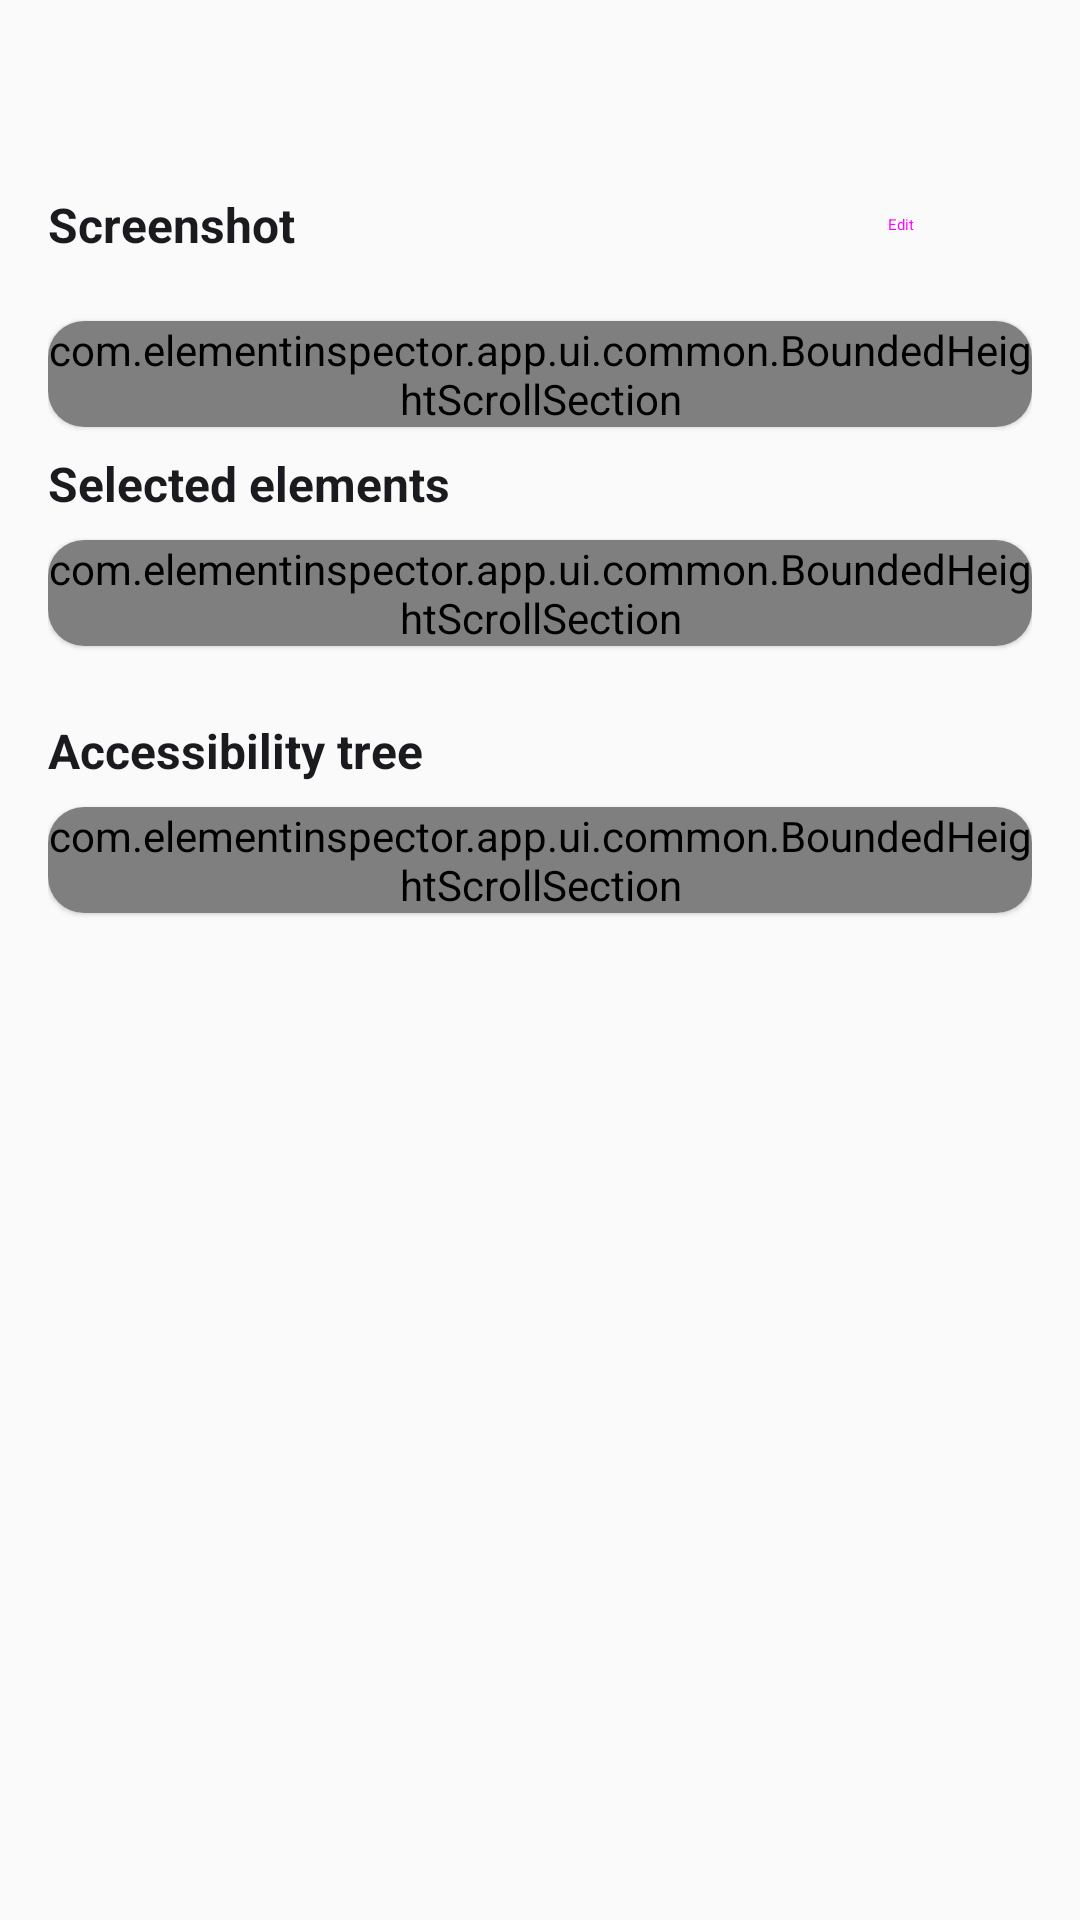

Layout XML and referenced resources for this Android screen:
<!-- AndroidManifest.xml: application theme Theme.FlappyBird -->
<!-- res/layout/activity_capture_detail.xml -->
<?xml version="1.0" encoding="utf-8"?>
<androidx.core.widget.NestedScrollView xmlns:android="http://schemas.android.com/apk/res/android"
    xmlns:app="http://schemas.android.com/apk/res-auto"
    android:layout_width="match_parent"
    android:layout_height="match_parent"
    android:fillViewport="true">

    <LinearLayout
        android:layout_width="match_parent"
        android:layout_height="wrap_content"
        android:orientation="vertical"
        android:padding="@dimen/spacing_m">

        <TextView
            android:id="@+id/captureSubtitle"
            android:layout_width="match_parent"
            android:layout_height="wrap_content"
            android:layout_marginBottom="@dimen/spacing_m"
            android:textColor="@color/on_surface_variant"
            android:textSize="14sp" />

        <LinearLayout
            android:layout_width="match_parent"
            android:layout_height="wrap_content"
            android:layout_marginBottom="@dimen/spacing_s"
            android:gravity="center_vertical"
            android:orientation="horizontal">

            <TextView
                style="@style/SectionHeader"
                android:layout_width="0dp"
                android:layout_weight="1"
                android:layout_marginBottom="0dp"
                android:text="@string/section_screenshot" />

            <Button
                android:id="@+id/editToggleButton"
                style="@style/Widget.Material3.Button.TextButton"
                android:layout_width="wrap_content"
                android:layout_height="wrap_content"
                android:text="@string/action_edit_elements" />

            <Button
                android:id="@+id/saveEditsButton"
                style="@style/Widget.Material3.Button.TextButton"
                android:layout_width="wrap_content"
                android:layout_height="wrap_content"
                android:text="@string/overlay_save"
                android:visibility="gone" />

            <Button
                android:id="@+id/cancelEditsButton"
                style="@style/Widget.Material3.Button.TextButton"
                android:layout_width="wrap_content"
                android:layout_height="wrap_content"
                android:text="@string/overlay_discard"
                android:visibility="gone" />
        </LinearLayout>

        <androidx.cardview.widget.CardView
            android:layout_width="match_parent"
            android:layout_height="wrap_content"
            android:layout_marginBottom="@dimen/spacing_s"
            app:cardCornerRadius="@dimen/card_corner_radius"
            app:cardElevation="1dp">

            <com.elementinspector.app.ui.common.BoundedHeightScrollSection
                android:layout_width="match_parent"
                android:layout_height="wrap_content">

                <FrameLayout
                    android:id="@+id/screenshotContainer"
                    android:layout_width="match_parent"
                    android:layout_height="wrap_content" />
            </com.elementinspector.app.ui.common.BoundedHeightScrollSection>
        </androidx.cardview.widget.CardView>

        <TextView
            android:id="@+id/editHintText"
            android:layout_width="match_parent"
            android:layout_height="wrap_content"
            android:layout_marginBottom="@dimen/spacing_s"
            android:text="@string/overlay_hint"
            android:textColor="@color/on_surface_variant"
            android:textSize="13sp"
            android:visibility="gone" />

        <androidx.cardview.widget.CardView
            android:id="@+id/attributePanel"
            android:layout_width="match_parent"
            android:layout_height="wrap_content"
            android:layout_marginBottom="@dimen/spacing_l"
            android:visibility="gone"
            app:cardCornerRadius="@dimen/card_corner_radius"
            app:cardElevation="1dp">

            <com.elementinspector.app.ui.common.BoundedHeightScrollSection
                android:layout_width="match_parent"
                android:layout_height="wrap_content"
                app:heightFraction="0.25">

                <LinearLayout
                    android:id="@+id/attributeListContainer"
                    android:layout_width="match_parent"
                    android:layout_height="wrap_content"
                    android:orientation="vertical"
                    android:padding="@dimen/spacing_m" />
            </com.elementinspector.app.ui.common.BoundedHeightScrollSection>
        </androidx.cardview.widget.CardView>

        <TextView style="@style/SectionHeader" android:text="@string/section_selected_elements" />
        <androidx.cardview.widget.CardView
            android:layout_width="match_parent"
            android:layout_height="wrap_content"
            android:layout_marginBottom="@dimen/spacing_l"
            app:cardCornerRadius="@dimen/card_corner_radius"
            app:cardElevation="1dp">

            <com.elementinspector.app.ui.common.BoundedHeightScrollSection
                android:layout_width="match_parent"
                android:layout_height="wrap_content">

                <LinearLayout
                    android:id="@+id/selectedElementsContainer"
                    android:layout_width="match_parent"
                    android:layout_height="wrap_content"
                    android:orientation="vertical"
                    android:padding="@dimen/spacing_m" />
            </com.elementinspector.app.ui.common.BoundedHeightScrollSection>
        </androidx.cardview.widget.CardView>

        <TextView style="@style/SectionHeader" android:text="@string/section_tree" />
        <androidx.cardview.widget.CardView
            android:layout_width="match_parent"
            android:layout_height="wrap_content"
            app:cardCornerRadius="@dimen/card_corner_radius"
            app:cardElevation="1dp">

            <com.elementinspector.app.ui.common.BoundedHeightScrollSection
                android:layout_width="match_parent"
                android:layout_height="wrap_content">

                <androidx.recyclerview.widget.RecyclerView
                    android:id="@+id/treeRecyclerView"
                    android:layout_width="match_parent"
                    android:layout_height="wrap_content"
                    android:nestedScrollingEnabled="false"
                    android:padding="@dimen/spacing_s" />
            </com.elementinspector.app.ui.common.BoundedHeightScrollSection>
        </androidx.cardview.widget.CardView>
    </LinearLayout>
</androidx.core.widget.NestedScrollView>
<!-- resources referenced by this layout -->
<resources>
  <color name="on_surface_variant">#5F6368</color>
  <dimen name="card_corner_radius">12dp</dimen>
  <dimen name="spacing_l">24dp</dimen>
  <dimen name="spacing_m">16dp</dimen>
  <dimen name="spacing_s">8dp</dimen>
  <string name="action_edit_elements">Edit</string>
  <string name="overlay_discard">Discard</string>
  <string name="overlay_hint">Tap an element to select or deselect it</string>
  <string name="overlay_save">Save</string>
  <string name="section_screenshot">Screenshot</string>
  <string name="section_selected_elements">Selected elements</string>
  <string name="section_tree">Accessibility tree</string>
  <style name="SectionHeader">
          <item name="android:layout_width">match_parent</item>
          <item name="android:layout_height">wrap_content</item>
          <item name="android:layout_marginBottom">8dp</item>
          <item name="android:textColor">@color/on_surface</item>
          <item name="android:textSize">16sp</item>
          <item name="android:textStyle">bold</item>
      </style>
  <style name="Theme.FlappyBird" parent="android:Theme.Material.Light.NoActionBar">
          <item name="android:statusBarColor">@android:color/black</item>
      </style>
  <color name="on_surface">#1B1B1F</color>
</resources>
